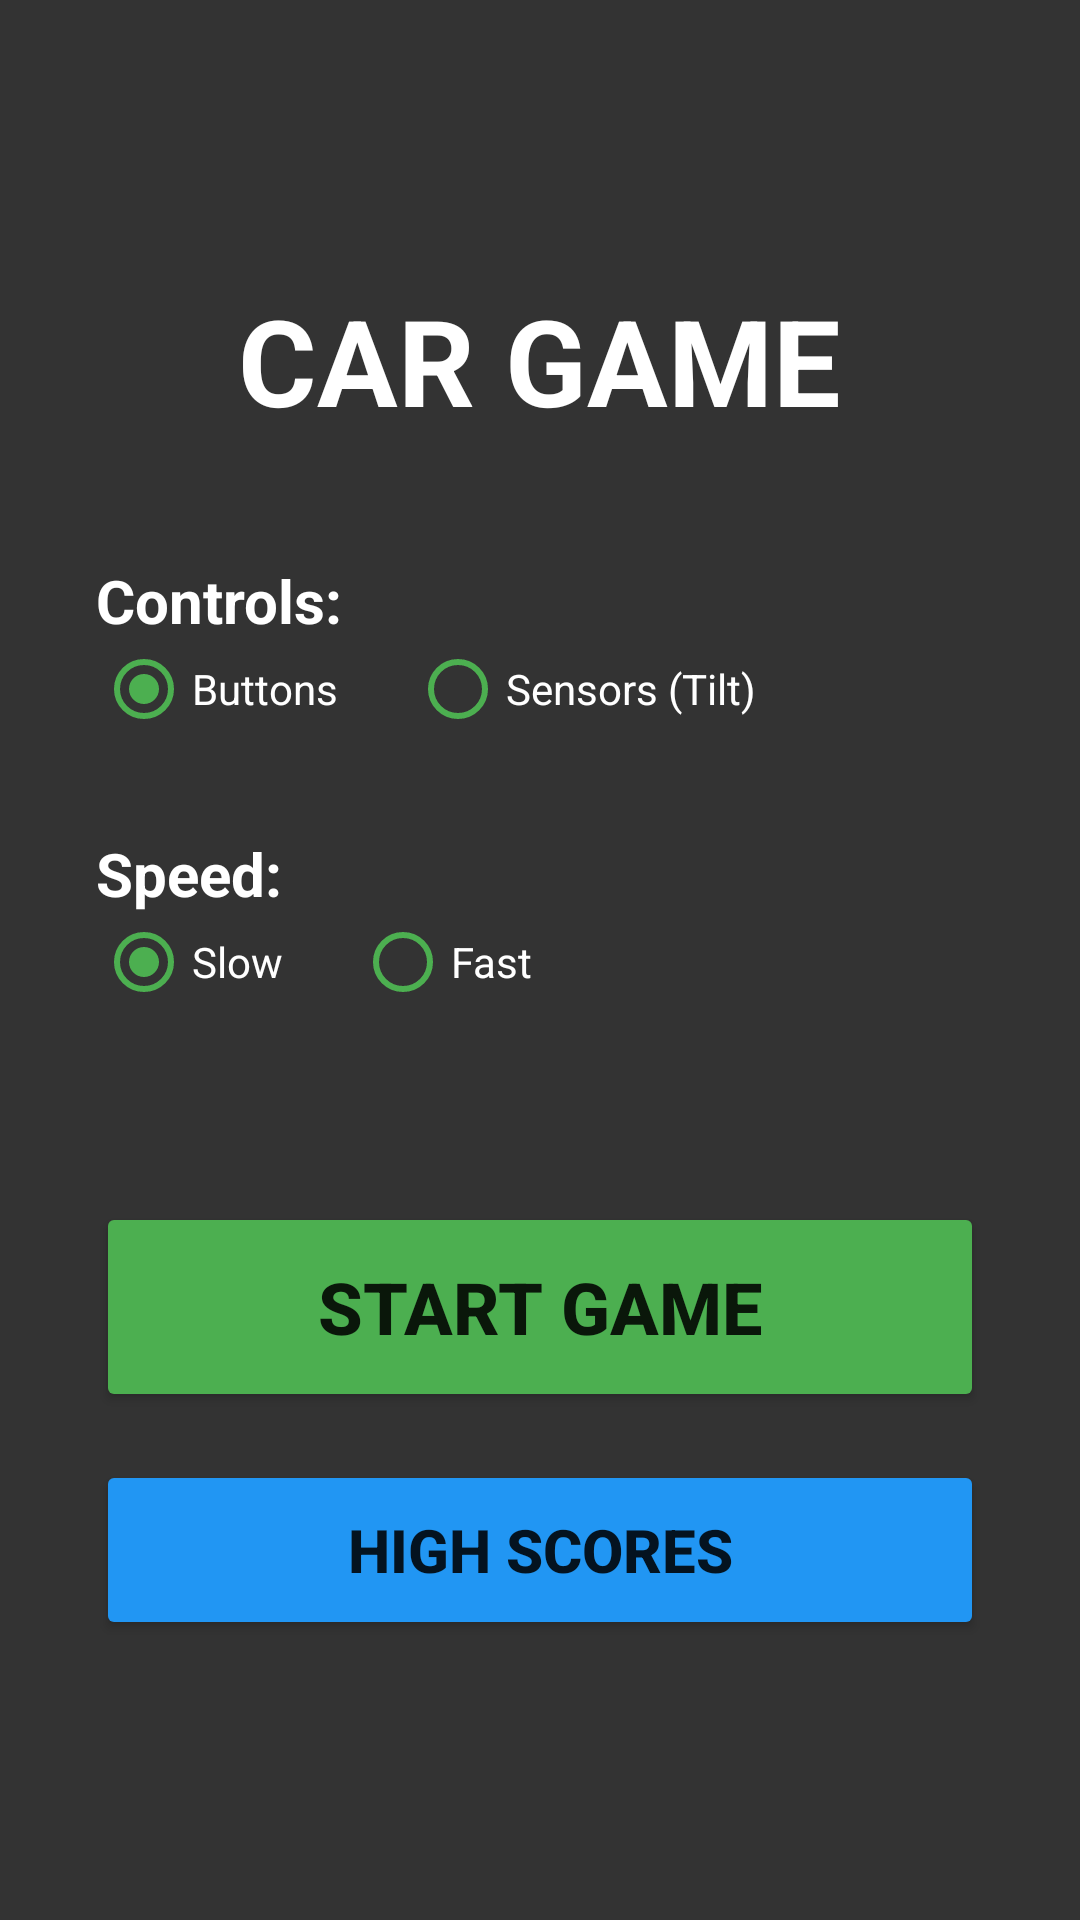

Layout XML and referenced resources for this Android screen:
<!-- AndroidManifest.xml: activity theme Theme.AppCompat.Light.NoActionBar -->
<!-- res/layout/activity_menu.xml -->
<?xml version="1.0" encoding="utf-8"?>
<LinearLayout xmlns:android="http://schemas.android.com/apk/res/android"
    android:layout_width="match_parent"
    android:layout_height="match_parent"
    android:orientation="vertical"
    android:gravity="center"
    android:padding="32dp"
    android:background="#333333"
    android:layoutDirection="ltr">

    <TextView
        android:layout_width="wrap_content"
        android:layout_height="wrap_content"
        android:text="CAR GAME"
        android:textSize="40sp"
        android:textStyle="bold"
        android:textColor="#FFFFFF"
        android:layout_marginBottom="40dp"/>

    <TextView
        android:layout_width="match_parent"
        android:layout_height="wrap_content"
        android:text="Controls:"
        android:textColor="#FFFFFF"
        android:textSize="20sp"
        android:textStyle="bold"/>

    <RadioGroup
        android:id="@+id/rg_controls"
        android:layout_width="match_parent"
        android:layout_height="wrap_content"
        android:orientation="horizontal"
        android:layout_marginBottom="32dp">
        <RadioButton
            android:id="@+id/rb_buttons"
            android:layout_width="wrap_content"
            android:layout_height="wrap_content"
            android:text="Buttons"
            android:textColor="#FFFFFF"
            android:buttonTint="#4CAF50"
            android:checked="true"/>
        <RadioButton
            android:id="@+id/rb_sensor"
            android:layout_width="wrap_content"
            android:layout_height="wrap_content"
            android:text="Sensors (Tilt)"
            android:textColor="#FFFFFF"
            android:buttonTint="#4CAF50"
            android:layout_marginStart="24dp"/>
    </RadioGroup>

    <TextView
        android:layout_width="match_parent"
        android:layout_height="wrap_content"
        android:text="Speed:"
        android:textColor="#FFFFFF"
        android:textSize="20sp"
        android:textStyle="bold"/>

    <RadioGroup
        android:id="@+id/rg_speed"
        android:layout_width="match_parent"
        android:layout_height="wrap_content"
        android:orientation="horizontal"
        android:layout_marginBottom="64dp">
        <RadioButton
            android:id="@+id/rb_slow"
            android:layout_width="wrap_content"
            android:layout_height="wrap_content"
            android:text="Slow"
            android:textColor="#FFFFFF"
            android:buttonTint="#4CAF50"
            android:checked="true"/>
        <RadioButton
            android:id="@+id/rb_fast"
            android:layout_width="wrap_content"
            android:layout_height="wrap_content"
            android:text="Fast"
            android:textColor="#FFFFFF"
            android:buttonTint="#4CAF50"
            android:layout_marginStart="24dp"/>
    </RadioGroup>

    <Button
        android:id="@+id/btn_start_game"
        android:layout_width="match_parent"
        android:layout_height="70dp"
        android:text="START GAME"
        android:textSize="24sp"
        android:textStyle="bold"
        android:backgroundTint="#4CAF50"/>

    <Button
        android:id="@+id/btn_high_scores"
        android:layout_width="match_parent"
        android:layout_height="60dp"
        android:layout_marginTop="16dp"
        android:text="HIGH SCORES"
        android:textSize="20sp"
        android:textStyle="bold"
        android:backgroundTint="#2196F3"/>

</LinearLayout>
<!-- resources referenced by this layout -->
<resources>

</resources>
